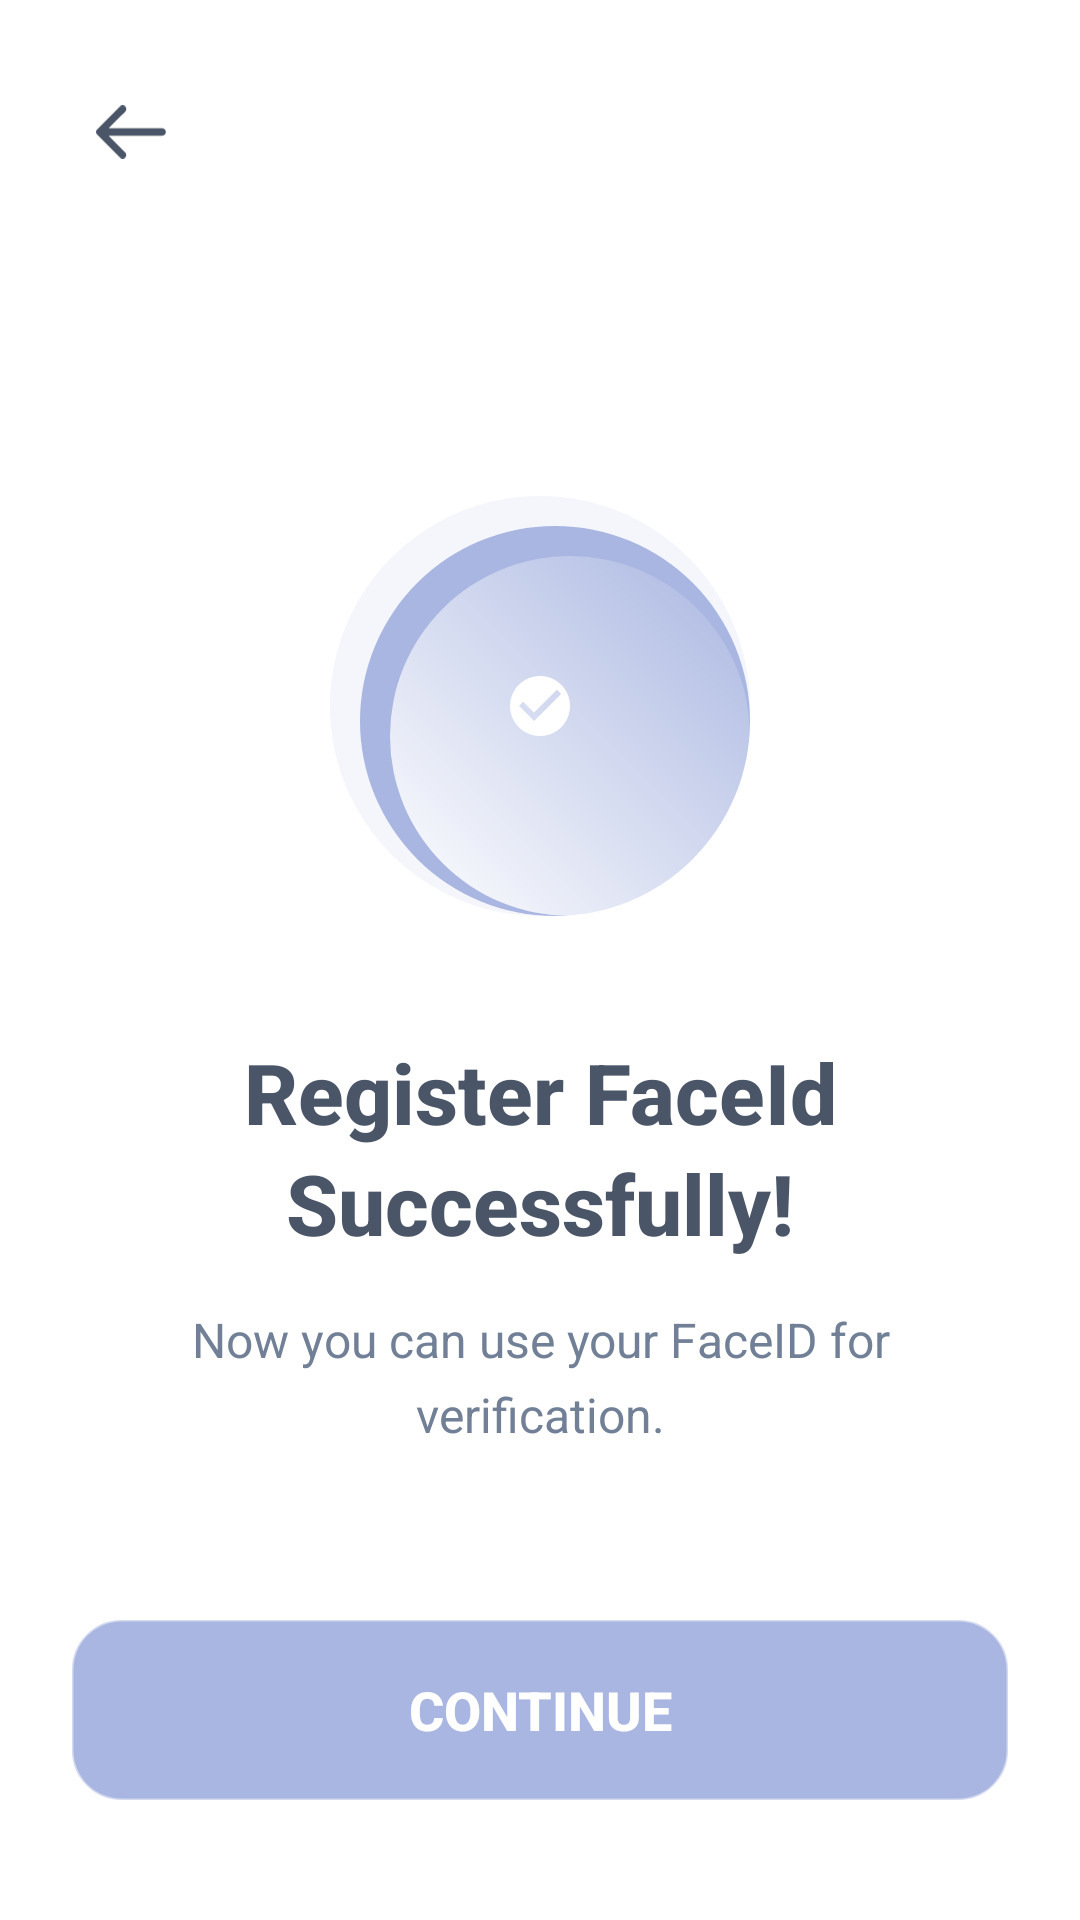

This screen was rendered from an Android layout file. Write that file and the resources it references.
<!-- AndroidManifest.xml: fallback theme Theme.MaterialComponents.DayNight.NoActionBar -->
<!-- res/layout/activity_face_id_success.xml -->
<?xml version="1.0" encoding="utf-8"?>
<androidx.constraintlayout.widget.ConstraintLayout xmlns:android="http://schemas.android.com/apk/res/android"
    xmlns:app="http://schemas.android.com/apk/res-auto"
    xmlns:tools="http://schemas.android.com/tools"
    android:layout_width="match_parent"
    android:layout_height="match_parent"
    android:background="@color/white"
    tools:context=".faceid.ui.setting.success.FaceIdSuccessActivity">

    
    <ImageView
        android:id="@+id/ivBack"
        android:layout_width="48dp"
        android:layout_height="48dp"
        android:layout_marginStart="20dp"
        android:layout_marginTop="20dp"
        android:background="@drawable/bg_circle_button"
        android:padding="12dp"
        android:src="@drawable/ic_arrow_back"
        app:layout_constraintStart_toStartOf="parent"
        app:layout_constraintTop_toTopOf="parent"
        app:tint="@color/faceid_success_text" />

    
    <LinearLayout
        android:id="@+id/llMainContent"
        android:layout_width="0dp"
        android:layout_height="0dp"
        android:orientation="vertical"
        android:gravity="center"
        android:padding="32dp"
        app:layout_constraintBottom_toBottomOf="parent"
        app:layout_constraintEnd_toEndOf="parent"
        app:layout_constraintStart_toStartOf="parent"
        app:layout_constraintTop_toBottomOf="@+id/ivBack">

        
        <FrameLayout
            android:id="@+id/ivSuccessIconContainer"
            android:layout_width="140dp"
            android:layout_height="140dp"
            android:layout_marginBottom="40dp"
            android:background="@drawable/bg_faceid_success_icon">

            <ImageView
                android:id="@+id/ivSuccessIcon"
                android:layout_width="90dp"
                android:layout_height="90dp"
                android:layout_gravity="center"
                android:scaleType="centerInside"
                android:src="@drawable/ic_check_circle"
                app:tint="@color/white" />

        </FrameLayout>

        
        <TextView
            android:id="@+id/tvSuccessTitle"
            android:layout_width="match_parent"
            android:layout_height="wrap_content"
            android:layout_marginBottom="16dp"
            android:text="Register FaceId Successfully!"
            android:textAlignment="center"
            android:textColor="@color/faceid_success_text"
            android:textSize="28sp"
            android:textStyle="bold"
            android:fontFamily="sans-serif-medium"
            android:lineSpacingExtra="4dp" />

        
        <TextView
            android:id="@+id/tvSuccessSubtitle"
            android:layout_width="match_parent"
            android:layout_height="wrap_content"
            android:layout_marginBottom="60dp"
            android:text="Now you can use your FaceID for verification."
            android:textAlignment="center"
            android:textColor="@color/faceid_success_subtitle"
            android:textSize="16sp"
            android:lineSpacingExtra="6dp"
            android:fontFamily="sans-serif"
            android:maxLines="3" />


    </LinearLayout>

    
    <LinearLayout
        android:id="@+id/llBottomButtons"
        android:layout_width="0dp"
        android:layout_height="wrap_content"
        android:layout_marginStart="24dp"
        android:layout_marginEnd="24dp"
        android:layout_marginBottom="40dp"
        android:orientation="vertical"
        app:layout_constraintBottom_toBottomOf="parent"
        app:layout_constraintEnd_toEndOf="parent"
        app:layout_constraintStart_toStartOf="parent">

        
        <androidx.appcompat.widget.AppCompatButton
            android:id="@+id/btnContinue"
            android:layout_width="match_parent"
            android:layout_height="60dp"
            android:background="@drawable/bg_faceid_success_button"
            android:text="Continue"
            android:textColor="@color/white"
            android:textSize="18sp"
            android:textStyle="bold"
            android:fontFamily="sans-serif-medium"
            android:elevation="8dp"
            android:stateListAnimator="@null" />

        
        <androidx.appcompat.widget.AppCompatButton
            android:id="@+id/btnUpdateFaceId"
            android:layout_width="match_parent"
            android:layout_height="60dp"
            android:layout_marginTop="16dp"
            android:background="@drawable/bg_faceid_success_button"
            android:text="Update Face ID"
            android:textColor="@color/white"
            android:textSize="18sp"
            android:textStyle="bold"
            android:fontFamily="sans-serif-medium"
            android:elevation="8dp"
            android:stateListAnimator="@null"
            android:visibility="gone" />

    </LinearLayout>

</androidx.constraintlayout.widget.ConstraintLayout>
<!-- resources referenced by this layout -->
<resources>
  <color name="faceid_success_subtitle">#718096</color>
  <color name="faceid_success_text">#4A5568</color>
  <color name="white">#FFFFFFFF</color>
  <!-- drawable bg_circle_button (drawable) -->
  <?xml version="1.0" encoding="utf-8"?>
  <ripple xmlns:android="http://schemas.android.com/apk/res/android"
      android:color="#33ffffff">
      <item>
          <shape android:shape="oval">
              <solid android:color="#33ffffff" />
              <stroke
                  android:width="1dp"
                  android:color="#ffffff" />
          </shape>
      </item>
  </ripple>
  <!-- drawable bg_faceid_success_button (drawable) -->
  <?xml version="1.0" encoding="utf-8"?>
  <ripple xmlns:android="http://schemas.android.com/apk/res/android"
      android:color="#33FFFFFF">
      
      <item android:id="@android:id/background">
          <shape android:shape="rectangle">
              <solid android:color="@color/faceid_success_primary" />
              <corners android:radius="16dp" />
              <stroke android:width="1dp" android:color="#80A9B6E1" />
          </shape>
      </item>
      
      <item android:id="@android:id/mask">
          <shape android:shape="rectangle">
              <solid android:color="@color/white" />
              <corners android:radius="16dp" />
          </shape>
      </item>
  </ripple>
  <!-- drawable bg_faceid_success_icon (drawable) -->
  <?xml version="1.0" encoding="utf-8"?>
  <layer-list xmlns:android="http://schemas.android.com/apk/res/android">
      
      <item>
          <shape android:shape="oval">
              <solid android:color="#20A9B6E1" />
              <size android:width="140dp" android:height="140dp" />
          </shape>
      </item>
      
      
      <item android:left="10dp" android:top="10dp">
          <shape android:shape="oval">
              <solid android:color="@color/faceid_success_primary" />
              <size android:width="120dp" android:height="120dp" />
          </shape>
      </item>
      
      
      <item android:left="20dp" android:top="20dp">
          <shape android:shape="oval">
              <gradient
                  android:startColor="#FFFFFF"
                  android:endColor="#00FFFFFF"
                  android:angle="45" />
              <size android:width="100dp" android:height="100dp" />
          </shape>
      </item>
  </layer-list>
  <!-- drawable ic_arrow_back (drawable) -->
  <vector xmlns:android="http://schemas.android.com/apk/res/android"
      android:width="27dp"
      android:height="20dp"
      android:viewportWidth="27"
      android:viewportHeight="20">
    <path
        android:pathData="M26.207,10C26.207,10.758 25.586,11.379 24.828,11.379H4.69L10.931,17.655C11.483,18.207 11.483,19.069 10.931,19.62C10.689,19.863 10.345,20 9.965,20C9.62,20 9.241,19.863 9,19.587L0.413,10.966C-0.138,10.413 -0.138,9.551 0.413,9.034L9,0.413C9.551,-0.138 10.413,-0.138 10.966,0.413C11.516,0.965 11.516,1.828 10.966,2.378L4.69,8.62H24.828C25.586,8.62 26.207,9.241 26.207,10Z"
        android:fillColor="#202244"
        android:fillType="evenOdd"/>
  </vector>
  <!-- drawable ic_check_circle (drawable) -->
  <vector xmlns:android="http://schemas.android.com/apk/res/android"
      android:width="24dp"
      android:height="24dp"
      android:viewportWidth="24"
      android:viewportHeight="24">
      <path
          android:fillColor="#FFFFFFFF"
          android:pathData="M12,2C6.48,2 2,6.48 2,12s4.48,10 10,10 10,-4.48 10,-10S17.52,2 12,2zM10,17l-5,-5 1.41,-1.41L10,14.17l7.59,-7.59L19,8l-9,9z"/>
  </vector>
  <color name="faceid_success_primary">#A9B6E1</color>
</resources>
